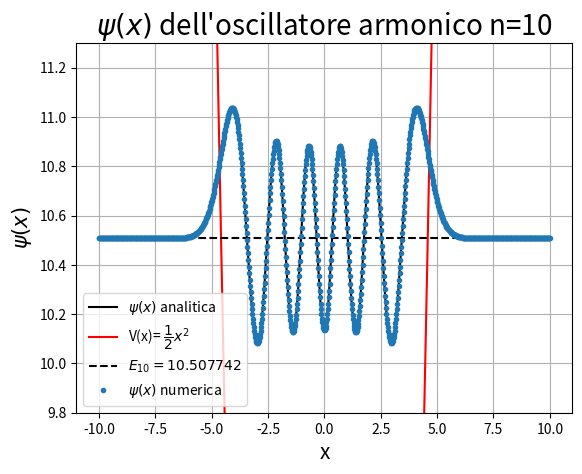
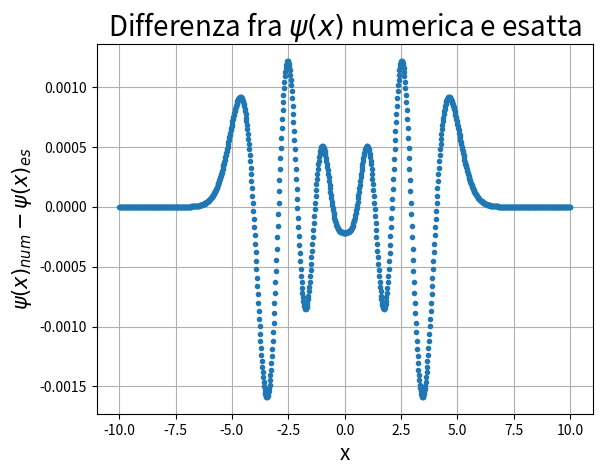

These charts were generated, in order, by the following Python code:
import time
import numpy as np
import scipy.special as ssp
from scipy.sparse import diags
import  matplotlib.pyplot  as  plt

start_time=time.time()
def G(x, m):
    return (1/(np.pi)**(1/4))*(1/np.sqrt((2**m)*ssp.gamma(m+1)))*ssp.eval_hermite(m, x)*np.exp(-(x**2)/2)

n=1000
xr=10
xl=-10
L=xr-xl
h=(xr-xl)/(n)
tt=np.linspace(0, n, n)
xp=xl+h*tt

def U(x):
    return 1/2 * x**2
P=diags([1, -2, 1], [-1, 0, 1], shape=(n, n)).toarray()
V=diags(U(xp), 0, shape=(n, n)).toarray()
H=-(1/(2*h**2))*P+V

a=(time.time() - start_time)
print("--- %s seconds ---" %a)

aval, avec=np.linalg.eig(H)

b=(time.time() - start_time - a)
print("--- %s seconds ---" % b)

avals=np.sort(aval)
avecs=avec[:,aval.argsort()]
psi=avecs/np.sqrt(h)
##
m=10
plt.figure(1)
plt.title("$\psi(x)$ dell'oscillatore armonico n=%d" %m, fontsize=20)
plt.xlabel('x', fontsize=15)
plt.ylabel('$\psi(x)$', fontsize=15)
plt.grid()
plt.ylim(m-0.2,m+1.3)
x=np.linspace(xl, xr, n)

plt.errorbar(xp, psi[:,m]+avals[m], fmt='.', label='$\psi(x)$ numerica')
plt.plot(x,G(x, m)+avals[m], color='black', label='$\psi(x)$ analitica')
plt.plot(x,U(x), color='red', label='V(x)= $ \dfrac{1}{2} x^2 $')
plt.plot(x,np.ones(len(x))*avals[m], color='black', linestyle='--', label='$E_{%d}=%f$' %(m, avals[m]))
plt.legend(loc='best')

plt.figure(3)
plt.title("Differenza fra $\psi(x)$ numerica e esatta", fontsize=20)
plt.xlabel('x', fontsize=15)
plt.ylabel('$\psi(x)_{num}-\psi(x)_{es}$', fontsize=15)
plt.grid()

plt.errorbar(xp, psi[:,m]-G(x, m), fmt='.')

plt.show()
print("--- %s seconds ---" % (time.time() - start_time-b-a))
print(avals[0:m]-(1/2 + np.linspace(0, m-1, m)))
